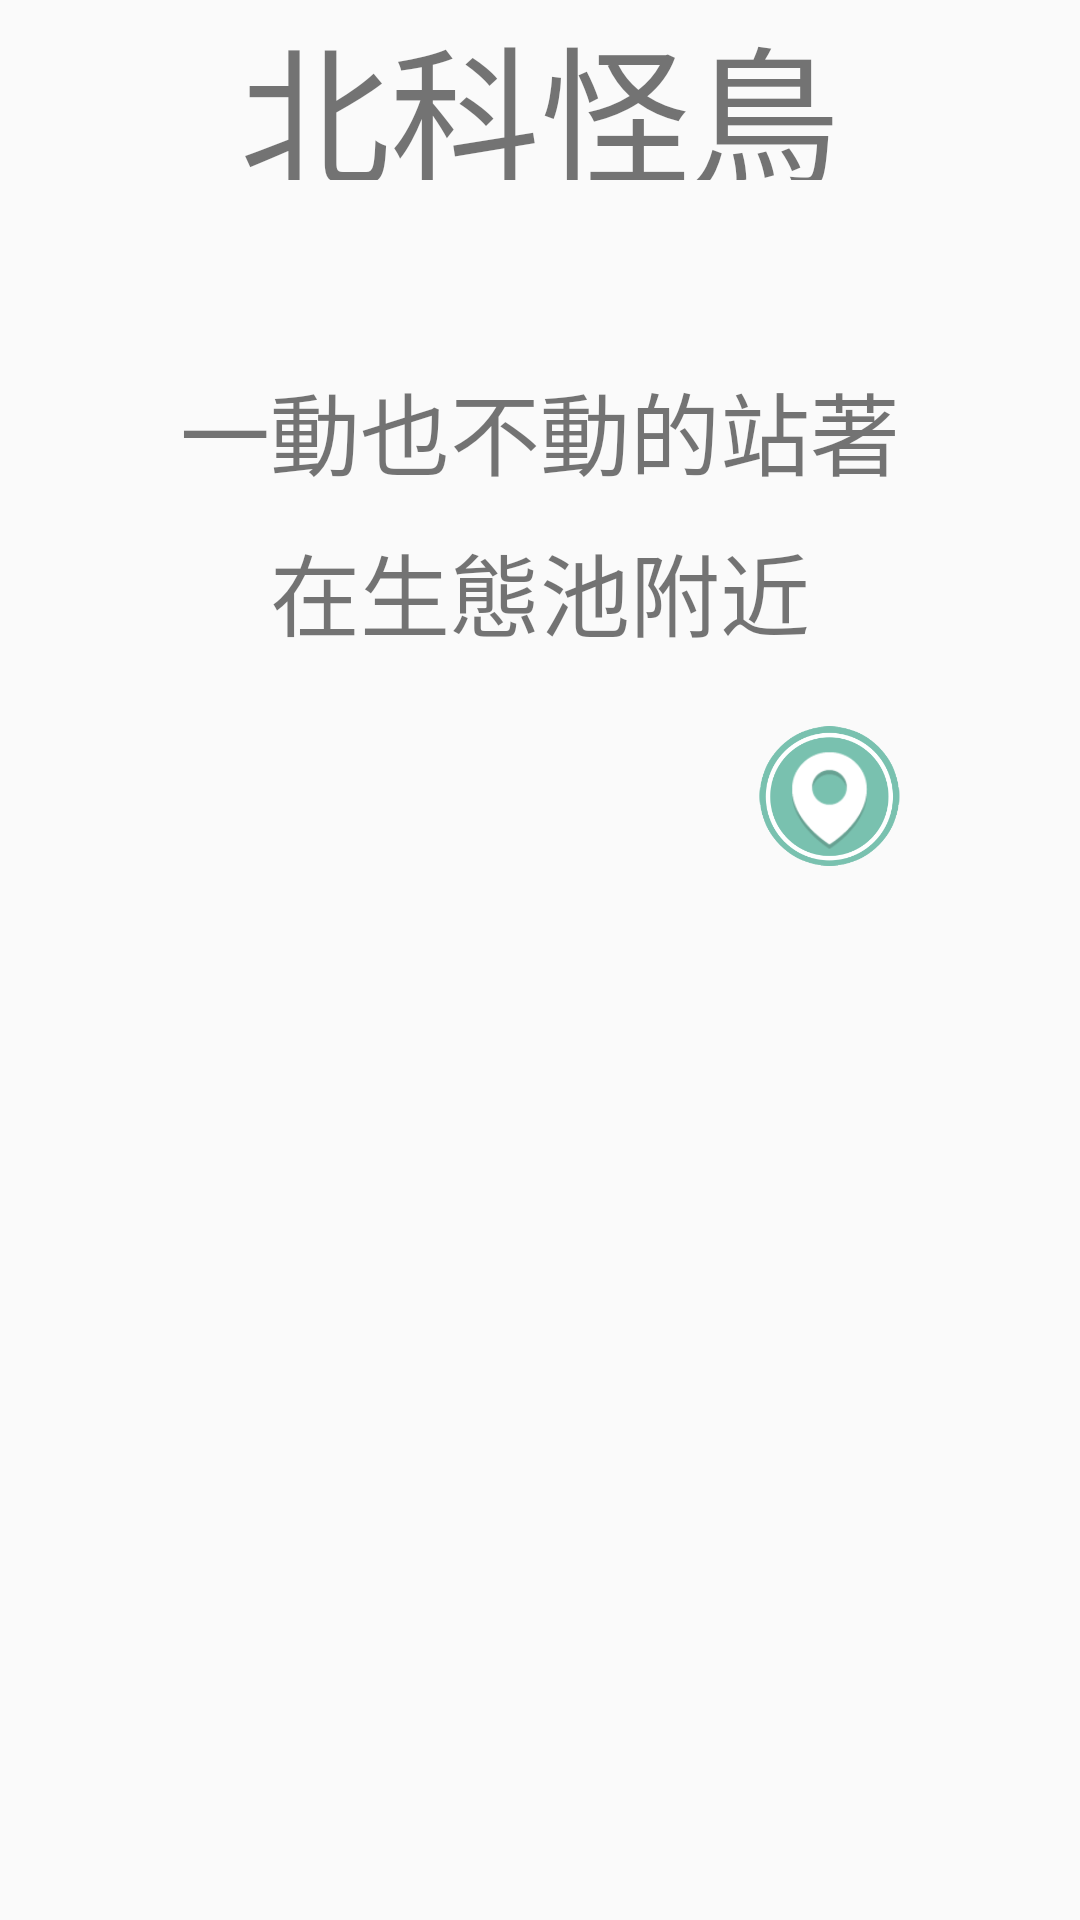

The Android layout XML behind this screen, and the referenced resources:
<!-- AndroidManifest.xml: application theme AppTheme -->
<!-- res/layout/card_no_pic.xml -->
<?xml version="1.0" encoding="utf-8"?>
<LinearLayout xmlns:android="http://schemas.android.com/apk/res/android"
    android:orientation="vertical"
    android:layout_width="match_parent"
    android:layout_height="match_parent"
    android:layout_marginTop="80dp"
    android:layout_marginBottom="50dp">

    <TextView
        android:id="@+id/title"
        android:layout_width="300dp"
        android:layout_height="60dp"
        android:gravity="center"
        android:layout_gravity="center_horizontal"
        android:text="北科怪鳥"
        android:textSize="50dp"
        android:background="@color/camera_green" />

    <RelativeLayout
        android:layout_width="300dp"
        android:layout_height="240dp"
        android:layout_gravity="center"
        android:orientation="vertical">

        <ImageView
            android:id="@+id/image"
            android:layout_width="match_parent"
            android:layout_height="match_parent"
            android:scaleType="centerCrop"
            android:background="@color/preview_yellow"
            android:alpha="1" />

        <RelativeLayout
            android:layout_width="match_parent"
            android:layout_height="200dp"
            android:orientation="vertical"
            android:paddingRight="20dp"
            android:paddingLeft="20dp">

            <LinearLayout
                android:layout_width="match_parent"
                android:layout_height="wrap_content"
                android:orientation="vertical"
                android:layout_centerInParent="true">

                <TextView
                    android:id="@+id/description"
                    android:layout_marginTop="20dp"
                    android:layout_width="match_parent"
                    android:layout_height="wrap_content"
                    android:text="一動也不動的站著"
                    android:textSize="30dp"
                    android:gravity="center"/>

                <TextView
                    android:id="@+id/location"
                    android:layout_width="match_parent"
                    android:layout_height="wrap_content"
                    android:layout_marginTop="10dp"
                    android:text="在生態池附近"
                    android:textSize="30dp"
                    android:gravity="center"/>
            </LinearLayout>

        </RelativeLayout>

        <ImageView
            android:layout_width="wrap_content"
            android:layout_height="50dp"
            android:src="@drawable/location"
            android:layout_margin="10dp"
            android:layout_alignParentRight="true"
            android:layout_alignParentBottom="true" />
    </RelativeLayout>
</LinearLayout>
<!-- resources referenced by this layout -->
<resources>
  <!-- drawable location: png bitmap (drawable-xxhdpi, 30961 bytes) -->
  <style name="AppTheme" parent="Theme.AppCompat.Light.DarkActionBar">
          
          <item name="SwipeFlingStyle">@style/SwipeFling</item>
      </style>
  <style name="SwipeFling">
          <item name="rotation_degrees">15</item>
          <item name="min_adapter_stack">6</item>
          <item name="max_visible">4</item>
      </style>
</resources>
